Dataset: dataset_split (GitHub, FerdyOktavian/klasifikasi_sawit_efficientNetV2). Classes: belum masak, masak, terlalu masak.

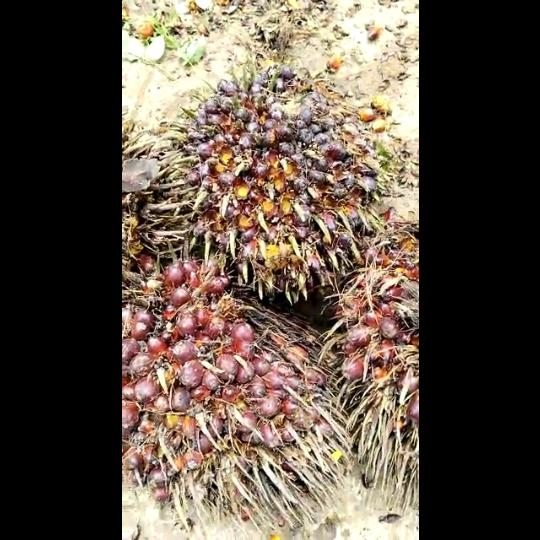
Label: masak

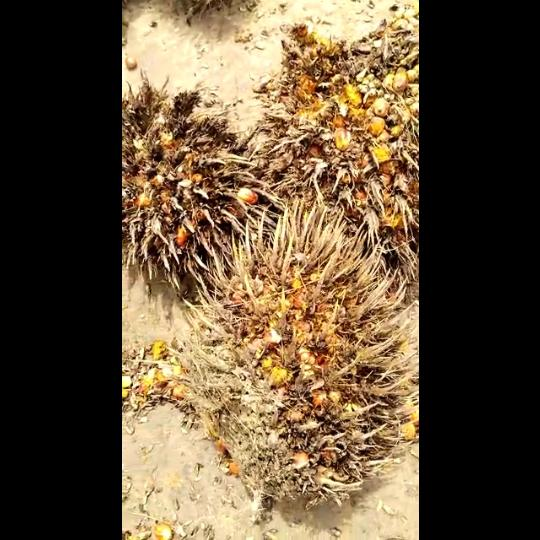
Label: terlalu masak

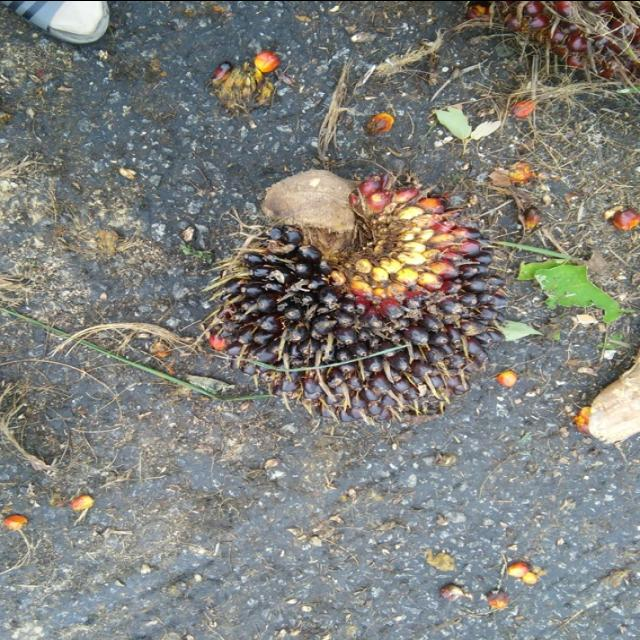
Label: belum masak

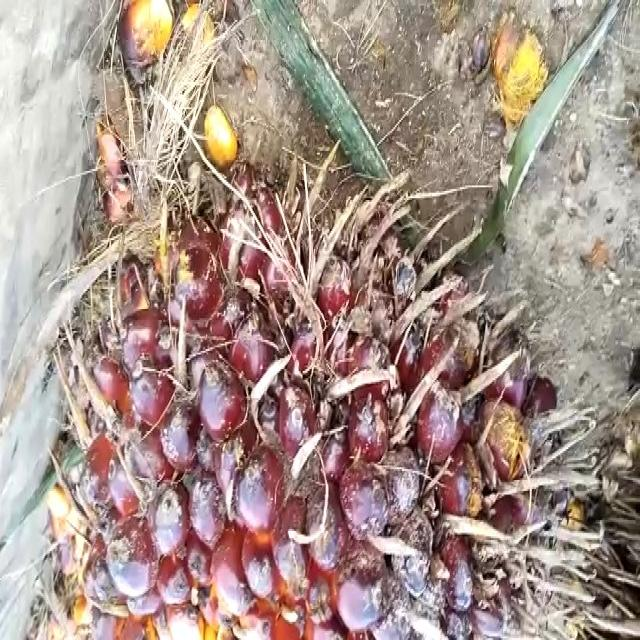
Label: belum masak

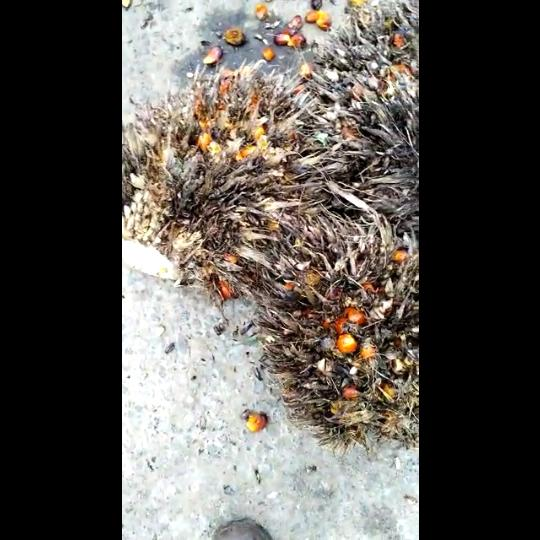
Label: terlalu masak

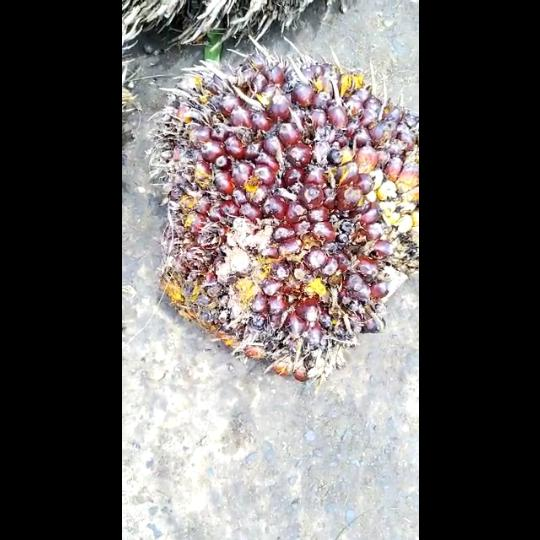
Label: masak
